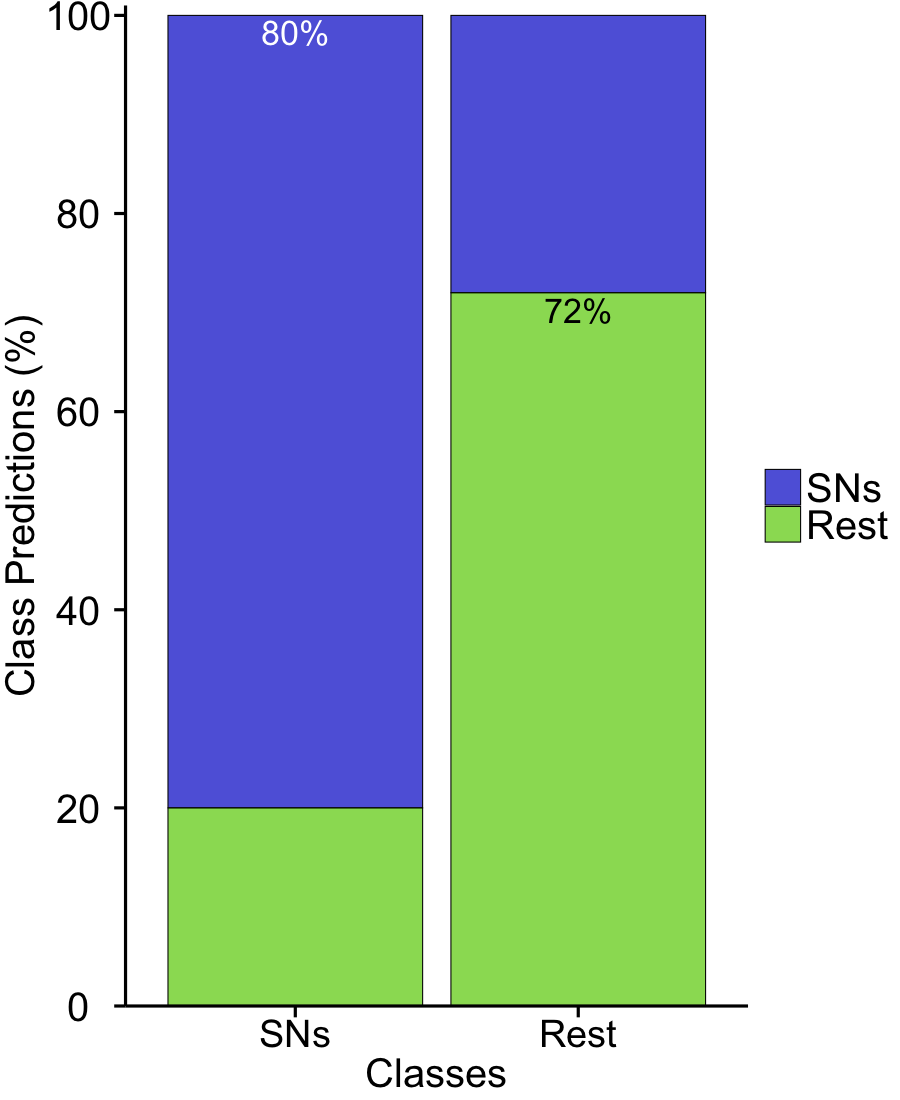

Source data for this figure (header and first rows):
InitClass	PredClass	Overall	Percentage
SNs	SNs	1224	80
SNs	Uncluster	298	20
Uncluster	SNs	375	28
Uncluster	Uncluster	963	72
